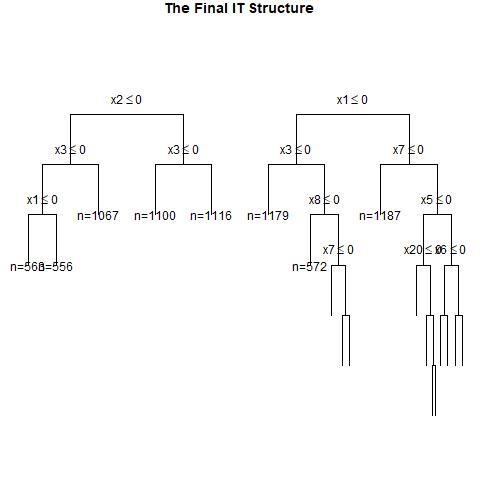

Values plotted in this chart, from the file beside it:
, x1, x2, x3, x4, x5, x6, x7, x8, x9, x10, x11, x12, x13, x14, x15, x16, x17, x18, x19, x20, w, y, CATE
1, 0, 1, 1, 1, 1, 1, 1, 0, 0, 0, 1, 1, 1, 0, 1, 1, 0, 1, 0, 1, 1, 1, 0.4422
2, 0, 1, 0, 0, 0, 0, 1, 0, 0, 0, 0, 0, 0, 1, 1, 0, 1, 1, 0, 1, 0, 0, 0.2358
3, 1, 1, 0, 0, 0, 0, 0, 1, 0, 1, 1, 0, 1, 1, 0, 0, 1, 0, 1, 0, 1, 0, 0.2358
4, 0, 1, 0, 0, 1, 1, 1, 0, 0, 0, 0, 0, 1, 0, 1, 1, 1, 1, 1, 0, 0, 1, 0.2358
5, 1, 1, 1, 0, 0, 0, 0, 0, 1, 1, 0, 0, 1, 1, 1, 0, 1, 1, 1, 0, 1, 0, 0.3837
6, 1, 1, 0, 0, 1, 0, 1, 1, 1, 0, 0, 1, 1, 1, 1, 0, 0, 0, 0, 1, 1, 1, 0.2358
7, 0, 0, 1, 0, 0, 0, 1, 0, 0, 0, 1, 1, 1, 0, 1, 0, 1, 0, 0, 1, 1, 0, 0.2332
8, 0, 0, 0, 1, 1, 1, 1, 1, 0, 1, 1, 1, 0, 0, 1, 1, 1, 0, 0, 1, 1, 1, 0.2229
9, 1, 1, 1, 0, 0, 0, 0, 1, 0, 1, 1, 0, 0, 1, 1, 1, 0, 1, 1, 0, 0, 0, 0.3837
10, 0, 1, 0, 1, 0, 1, 1, 0, 0, 1, 1, 1, 0, 0, 0, 1, 0, 1, 0, 1, 1, 1, 0.2229
11, 0, 1, 1, 0, 1, 1, 0, 0, 0, 1, 1, 0, 1, 0, 1, 0, 0, 1, 1, 1, 0, 0, 0.3837
12, 1, 1, 0, 1, 1, 1, 1, 0, 0, 1, 0, 0, 1, 1, 0, 1, 1, 0, 1, 0, 0, 1, 0.2234
13, 1, 0, 1, 1, 0, 1, 1, 0, 1, 1, 0, 1, 0, 0, 1, 1, 0, 1, 1, 1, 1, 1, 0.6896
14, 1, 1, 0, 0, 0, 0, 0, 0, 1, 0, 1, 1, 1, 1, 0, 0, 0, 1, 1, 1, 1, 0, 0.2358
15, 0, 1, 0, 1, 0, 1, 0, 1, 0, 0, 0, 0, 0, 1, 0, 1, 1, 0, 1, 0, 0, 0, 0.2229
16, 1, 1, 0, 1, 1, 0, 0, 1, 1, 1, 1, 1, 0, 1, 0, 0, 1, 0, 1, 1, 0, 0, 0.5485
17, 0, 1, 1, 0, 0, 0, 1, 0, 1, 0, 0, 1, 0, 1, 1, 1, 0, 1, 1, 1, 1, 0, 0.3837
18, 1, 1, 0, 0, 1, 1, 0, 1, 1, 1, 1, 1, 1, 1, 0, 1, 0, 1, 1, 0, 1, 1, 0.2358
19, 0, 1, 0, 1, 1, 0, 0, 1, 1, 1, 1, 0, 1, 1, 0, 1, 0, 1, 0, 1, 1, 1, 0.2229
20, 0, 1, 0, 1, 0, 0, 1, 1, 0, 1, 0, 1, 1, 0, 0, 1, 1, 0, 1, 1, 1, 1, 0.2229
21, 1, 1, 1, 1, 0, 1, 0, 0, 1, 1, 0, 1, 1, 1, 1, 0, 1, 1, 1, 1, 0, 0, 0.5485
22, 0, 0, 1, 1, 1, 0, 0, 1, 1, 0, 1, 1, 1, 0, 1, 1, 1, 0, 0, 0, 1, 0, 0.3868
23, 0, 0, 1, 0, 0, 0, 1, 0, 1, 0, 1, 0, 1, 1, 1, 0, 0, 0, 1, 0, 0, 0, 0.2332
24, 1, 0, 1, 0, 1, 0, 1, 0, 0, 1, 0, 1, 1, 1, 0, 0, 1, 1, 0, 0, 0, 0, 0.2332
25, 0, 1, 0, 0, 0, 0, 0, 0, 1, 1, 0, 1, 0, 0, 1, 0, 0, 1, 1, 0, 0, 0, 0.2358
26, 1, 1, 1, 0, 0, 0, 1, 0, 0, 0, 1, 1, 0, 0, 0, 0, 0, 0, 0, 1, 1, 1, 0.3837
27, 0, 0, 1, 0, 1, 1, 1, 0, 1, 0, 0, 0, 1, 1, 0, 1, 1, 1, 0, 1, 1, 1, 0.2332
28, 1, 1, 0, 1, 1, 1, 0, 0, 1, 1, 1, 1, 1, 1, 0, 0, 0, 1, 1, 1, 1, 1, 0.5485
29, 1, 1, 1, 1, 0, 0, 1, 0, 1, 0, 1, 1, 0, 1, 0, 0, 1, 1, 0, 1, 1, 1, 0.6896
30, 1, 1, 0, 0, 1, 1, 1, 0, 0, 0, 1, 0, 1, 1, 1, 1, 1, 1, 1, 0, 0, 1, 0.2358
31, 1, 0, 0, 1, 0, 0, 1, 1, 0, 0, 1, 1, 0, 1, 0, 0, 1, 1, 0, 1, 1, 1, 0.7125
32, 0, 1, 1, 0, 1, 0, 1, 0, 1, 0, 0, 1, 0, 0, 1, 0, 1, 0, 1, 1, 1, 1, 0.3837
33, 1, 0, 1, 0, 0, 1, 1, 1, 0, 0, 0, 1, 1, 0, 0, 0, 1, 1, 1, 1, 0, 0, 0.2332
34, 0, 0, 0, 0, 0, 0, 0, 1, 1, 1, 1, 1, 1, 0, 1, 0, 0, 0, 1, 1, 1, 0, -0.049
35, 1, 0, 0, 0, 1, 1, 1, 0, 0, 1, 0, 1, 1, 1, 1, 1, 0, 1, 0, 0, 0, 0, 0.1688
36, 0, 1, 1, 0, 1, 1, 0, 0, 0, 1, 1, 0, 0, 1, 1, 0, 1, 1, 1, 0, 0, 1, 0.3837
37, 1, 0, 1, 1, 1, 0, 1, 0, 0, 1, 1, 0, 1, 0, 0, 1, 0, 0, 1, 1, 0, 0, 0.5256
38, 0, 1, 0, 0, 0, 1, 0, 0, 0, 1, 1, 0, 0, 1, 0, 0, 1, 1, 1, 0, 1, 0, 0.2358
39, 0, 0, 0, 0, 1, 1, 0, 0, 0, 1, 1, 0, 1, 0, 0, 1, 0, 1, 0, 0, 1, 0, -0.049
40, 0, 1, 0, 0, 0, 1, 0, 0, 1, 0, 0, 0, 0, 1, 0, 0, 0, 0, 0, 0, 1, 0, 0.2358
41, 1, 0, 1, 1, 0, 1, 1, 0, 1, 1, 0, 1, 0, 1, 1, 0, 1, 0, 0, 0, 0, 1, 0.3197
42, 1, 1, 1, 1, 0, 1, 1, 0, 0, 1, 1, 1, 1, 0, 0, 1, 0, 0, 1, 1, 0, 1, 0.6896
43, 0, 0, 0, 1, 1, 1, 0, 1, 1, 1, 1, 0, 1, 1, 1, 1, 1, 1, 0, 0, 0, 0, 0.2229
44, 0, 0, 1, 0, 1, 0, 1, 1, 1, 0, 1, 1, 1, 1, 0, 1, 1, 0, 1, 0, 0, 0, 0.2332
45, 0, 1, 0, 0, 0, 1, 0, 1, 1, 1, 0, 0, 0, 0, 0, 1, 1, 0, 1, 1, 1, 0, 0.2358
46, 0, 0, 1, 0, 1, 1, 1, 1, 1, 1, 0, 0, 1, 0, 0, 0, 1, 0, 1, 0, 0, 1, 0.2332
47, 1, 1, 0, 1, 1, 1, 1, 1, 1, 0, 0, 1, 1, 0, 1, 1, 1, 1, 1, 1, 1, 1, 0
48, 0, 0, 0, 1, 1, 1, 0, 1, 1, 0, 0, 0, 0, 0, 1, 1, 1, 1, 0, 0, 0, 1, 0.2229
49, 1, 1, 1, 1, 0, 1, 1, 0, 0, 1, 1, 0, 0, 1, 0, 1, 0, 0, 0, 1, 0, 0, 0.6896
50, 0, 0, 0, 1, 1, 0, 0, 0, 1, 1, 0, 1, 1, 0, 0, 0, 0, 1, 1, 1, 1, 0, 0.2229
51, 1, 1, 0, 0, 0, 0, 1, 1, 1, 1, 1, 0, 1, 0, 1, 0, 1, 0, 0, 1, 1, 0, 0.2358
52, 1, 1, 0, 0, 0, 0, 0, 0, 0, 1, 0, 1, 1, 0, 0, 0, 1, 1, 1, 1, 1, 0, 0.2358
53, 1, 1, 0, 0, 1, 1, 0, 1, 1, 0, 1, 0, 1, 1, 1, 1, 1, 1, 1, 1, 1, 1, 0.2358
54, 1, 1, 1, 1, 0, 1, 1, 0, 0, 0, 0, 0, 1, 0, 0, 1, 0, 1, 1, 0, 0, 0, 0.3197
55, 1, 0, 1, 1, 0, 1, 1, 0, 1, 1, 1, 0, 1, 0, 0, 1, 0, 1, 1, 1, 1, 1, 0.6896
56, 0, 1, 0, 0, 1, 1, 1, 1, 1, 0, 1, 1, 1, 0, 0, 1, 1, 1, 1, 0, 1, 1, 0.2358
57, 1, 1, 0, 0, 0, 0, 1, 0, 0, 0, 1, 0, 1, 0, 1, 0, 0, 0, 1, 0, 1, 1, 0.2358
58, 1, 1, 0, 0, 0, 0, 1, 1, 1, 1, 1, 1, 0, 1, 1, 1, 0, 0, 1, 0, 0, 1, 0.2358
59, 0, 1, 0, 1, 0, 0, 1, 1, 1, 0, 1, 1, 0, 0, 1, 0, 1, 1, 0, 1, 1, 1, 0.2229
60, 1, 1, 0, 0, 1, 1, 1, 1, 0, 1, 0, 1, 1, 1, 1, 1, 0, 0, 1, 0, 1, 1, 0.2358
... 940 more rows
